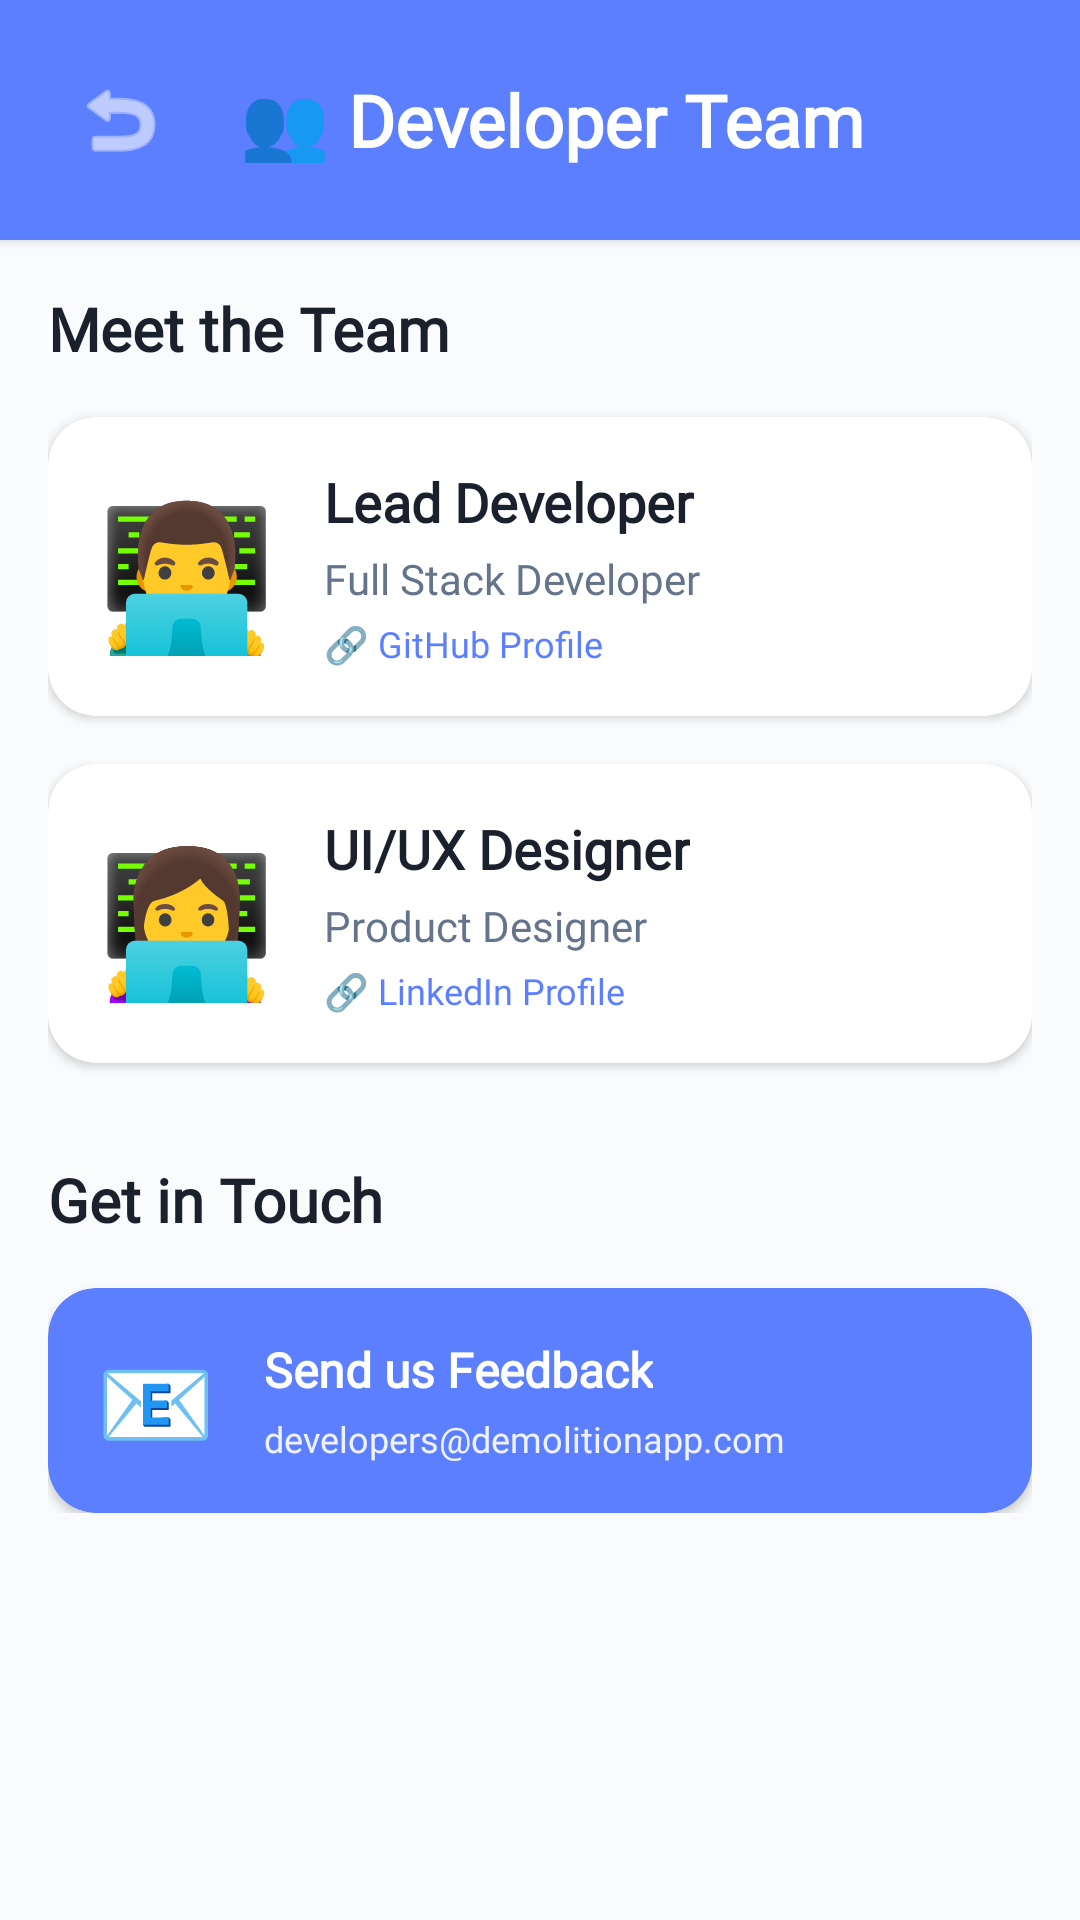

Here is an Android app screen rendered from its layout file. Give the layout XML and the strings, colors and styles it references.
<!-- AndroidManifest.xml: application theme Theme.Demolition -->
<!-- res/layout/activity_developer_profiles.xml -->
<?xml version="1.0" encoding="utf-8"?>
<ScrollView
    xmlns:android="http://schemas.android.com/apk/res/android"
    xmlns:app="http://schemas.android.com/apk/res-auto"
    android:layout_width="match_parent"
    android:layout_height="match_parent"
    android:background="@color/background">

    <LinearLayout
        android:layout_width="match_parent"
        android:layout_height="wrap_content"
        android:orientation="vertical">

        
        <androidx.cardview.widget.CardView
            android:layout_width="match_parent"
            android:layout_height="wrap_content"
            app:cardCornerRadius="0dp"
            app:cardElevation="@dimen/elevation_sm"
            app:cardBackgroundColor="@color/primary">

            <LinearLayout
                android:layout_width="match_parent"
                android:layout_height="wrap_content"
                android:orientation="horizontal"
                android:gravity="center_vertical"
                android:padding="@dimen/space_md">

                <ImageButton
                    android:id="@+id/btnBack"
                    android:layout_width="@dimen/touch_target_min"
                    android:layout_height="@dimen/touch_target_min"
                    android:background="?attr/selectableItemBackgroundBorderless"
                    android:src="@android:drawable/ic_menu_revert"
                    android:contentDescription="Back"
                    app:tint="@color/white" />

                <TextView
                    android:layout_width="0dp"
                    android:layout_height="wrap_content"
                    android:layout_weight="1"
                    android:layout_marginStart="@dimen/space_md"
                    android:text="👥 Developer Team"
                    android:textSize="24sp"
                    android:textStyle="bold"
                    android:textColor="@color/white"
                    android:fontFamily="@font/audi" />
            </LinearLayout>
        </androidx.cardview.widget.CardView>

        
        <LinearLayout
            android:layout_width="match_parent"
            android:layout_height="wrap_content"
            android:orientation="vertical"
            android:padding="@dimen/space_md">

            <TextView
                android:layout_width="wrap_content"
                android:layout_height="wrap_content"
                android:text="Meet the Team"
                android:textSize="20sp"
                android:textStyle="bold"
                android:textColor="@color/text_primary"
                android:fontFamily="@font/audi"
                android:layout_marginBottom="@dimen/space_md" />

            
            <androidx.cardview.widget.CardView
                android:id="@+id/cardDev1"
                android:layout_width="match_parent"
                android:layout_height="wrap_content"
                android:foreground="?attr/selectableItemBackground"
                android:clickable="true"
                android:focusable="true"
                app:cardCornerRadius="@dimen/radius_lg"
                app:cardElevation="@dimen/elevation_sm"
                app:cardBackgroundColor="@color/surface"
                android:layout_marginBottom="@dimen/space_md">

                <LinearLayout
                    android:layout_width="match_parent"
                    android:layout_height="wrap_content"
                    android:orientation="horizontal"
                    android:padding="@dimen/space_md"
                    android:gravity="center_vertical">

                    <TextView
                        android:layout_width="60dp"
                        android:layout_height="60dp"
                        android:text="👨‍💻"
                        android:textSize="48sp"
                        android:gravity="center" />

                    <LinearLayout
                        android:layout_width="0dp"
                        android:layout_height="wrap_content"
                        android:layout_weight="1"
                        android:layout_marginStart="@dimen/space_md"
                        android:orientation="vertical">

                        <TextView
                            android:layout_width="wrap_content"
                            android:layout_height="wrap_content"
                            android:text="Lead Developer"
                            android:textSize="18sp"
                            android:textStyle="bold"
                            android:textColor="@color/text_primary"
                            android:fontFamily="@font/audi" />

                        <TextView
                            android:layout_width="wrap_content"
                            android:layout_height="wrap_content"
                            android:layout_marginTop="4dp"
                            android:text="Full Stack Developer"
                            android:textSize="14sp"
                            android:textColor="@color/text_secondary"
                            android:fontFamily="@font/audi" />

                        <TextView
                            android:layout_width="wrap_content"
                            android:layout_height="wrap_content"
                            android:layout_marginTop="@dimen/space_xs"
                            android:text="🔗 GitHub Profile"
                            android:textSize="12sp"
                            android:textColor="@color/primary"
                            android:fontFamily="@font/audi" />
                    </LinearLayout>
                </LinearLayout>
            </androidx.cardview.widget.CardView>

            
            <androidx.cardview.widget.CardView
                android:id="@+id/cardDev2"
                android:layout_width="match_parent"
                android:layout_height="wrap_content"
                android:foreground="?attr/selectableItemBackground"
                android:clickable="true"
                android:focusable="true"
                app:cardCornerRadius="@dimen/radius_lg"
                app:cardElevation="@dimen/elevation_sm"
                app:cardBackgroundColor="@color/surface"
                android:layout_marginBottom="@dimen/space_md">

                <LinearLayout
                    android:layout_width="match_parent"
                    android:layout_height="wrap_content"
                    android:orientation="horizontal"
                    android:padding="@dimen/space_md"
                    android:gravity="center_vertical">

                    <TextView
                        android:layout_width="60dp"
                        android:layout_height="60dp"
                        android:text="👩‍💻"
                        android:textSize="48sp"
                        android:gravity="center" />

                    <LinearLayout
                        android:layout_width="0dp"
                        android:layout_height="wrap_content"
                        android:layout_weight="1"
                        android:layout_marginStart="@dimen/space_md"
                        android:orientation="vertical">

                        <TextView
                            android:layout_width="wrap_content"
                            android:layout_height="wrap_content"
                            android:text="UI/UX Designer"
                            android:textSize="18sp"
                            android:textStyle="bold"
                            android:textColor="@color/text_primary"
                            android:fontFamily="@font/audi" />

                        <TextView
                            android:layout_width="wrap_content"
                            android:layout_height="wrap_content"
                            android:layout_marginTop="4dp"
                            android:text="Product Designer"
                            android:textSize="14sp"
                            android:textColor="@color/text_secondary"
                            android:fontFamily="@font/audi" />

                        <TextView
                            android:layout_width="wrap_content"
                            android:layout_height="wrap_content"
                            android:layout_marginTop="@dimen/space_xs"
                            android:text="🔗 LinkedIn Profile"
                            android:textSize="12sp"
                            android:textColor="@color/primary"
                            android:fontFamily="@font/audi" />
                    </LinearLayout>
                </LinearLayout>
            </androidx.cardview.widget.CardView>

            
            <TextView
                android:layout_width="wrap_content"
                android:layout_height="wrap_content"
                android:layout_marginTop="@dimen/space_md"
                android:text="Get in Touch"
                android:textSize="20sp"
                android:textStyle="bold"
                android:textColor="@color/text_primary"
                android:fontFamily="@font/audi"
                android:layout_marginBottom="@dimen/space_md" />

            
            <androidx.cardview.widget.CardView
                android:id="@+id/cardEmail"
                android:layout_width="match_parent"
                android:layout_height="wrap_content"
                android:foreground="?attr/selectableItemBackground"
                android:clickable="true"
                android:focusable="true"
                app:cardCornerRadius="@dimen/radius_lg"
                app:cardElevation="@dimen/elevation_sm"
                app:cardBackgroundColor="@color/primary">

                <LinearLayout
                    android:layout_width="match_parent"
                    android:layout_height="wrap_content"
                    android:orientation="horizontal"
                    android:padding="@dimen/space_md"
                    android:gravity="center_vertical">

                    <TextView
                        android:layout_width="wrap_content"
                        android:layout_height="wrap_content"
                        android:text="📧"
                        android:textSize="32sp"
                        android:layout_marginEnd="@dimen/space_md" />

                    <LinearLayout
                        android:layout_width="0dp"
                        android:layout_height="wrap_content"
                        android:layout_weight="1"
                        android:orientation="vertical">

                        <TextView
                            android:layout_width="wrap_content"
                            android:layout_height="wrap_content"
                            android:text="Send us Feedback"
                            android:textSize="16sp"
                            android:textStyle="bold"
                            android:textColor="@color/white"
                            android:fontFamily="@font/audi" />

                        <TextView
                            android:layout_width="wrap_content"
                            android:layout_height="wrap_content"
                            android:layout_marginTop="4dp"
                            android:text="developers@demolitionapp.com"
                            android:textSize="12sp"
                            android:textColor="@color/white"
                            android:alpha="0.9"
                            android:fontFamily="@font/audi" />
                    </LinearLayout>
                </LinearLayout>
            </androidx.cardview.widget.CardView>
        </LinearLayout>
    </LinearLayout>
</ScrollView>
<!-- resources referenced by this layout -->
<resources>
  <color name="background">#FAFBFC</color>
  <color name="primary">#5B7FFF</color>
  <color name="surface">#FFFFFF</color>
  <color name="text_primary">#1A202C</color>
  <color name="text_secondary">#64748B</color>
  <color name="white">#FFFFFFFF</color>
  <dimen name="elevation_sm">2dp</dimen>
  <dimen name="radius_lg">16dp</dimen>
  <dimen name="space_md">16dp</dimen>
  <dimen name="space_xs">4dp</dimen>
  <dimen name="touch_target_min">48dp</dimen>
  <style name="Theme.Demolition" parent="Base.Theme.Demolition" />
  <style name="Base.Theme.Demolition" parent="Theme.Material3.Light.NoActionBar">
          
          <item name="colorPrimary">@color/primary</item>
          <item name="colorPrimaryVariant">@color/primary_dark</item>
          <item name="colorOnPrimary">@color/white</item>
          
          
          <item name="colorSecondary">@color/secondary</item>
          <item name="colorOnSecondary">@color/white</item>
          
          
          <item name="android:statusBarColor">@android:color/transparent</item>
          <item name="android:navigationBarColor">@android:color/transparent</item>
      </style>
  <color name="primary_dark">#3D5FDD</color>
  <color name="secondary">#7C3AED</color>
</resources>
